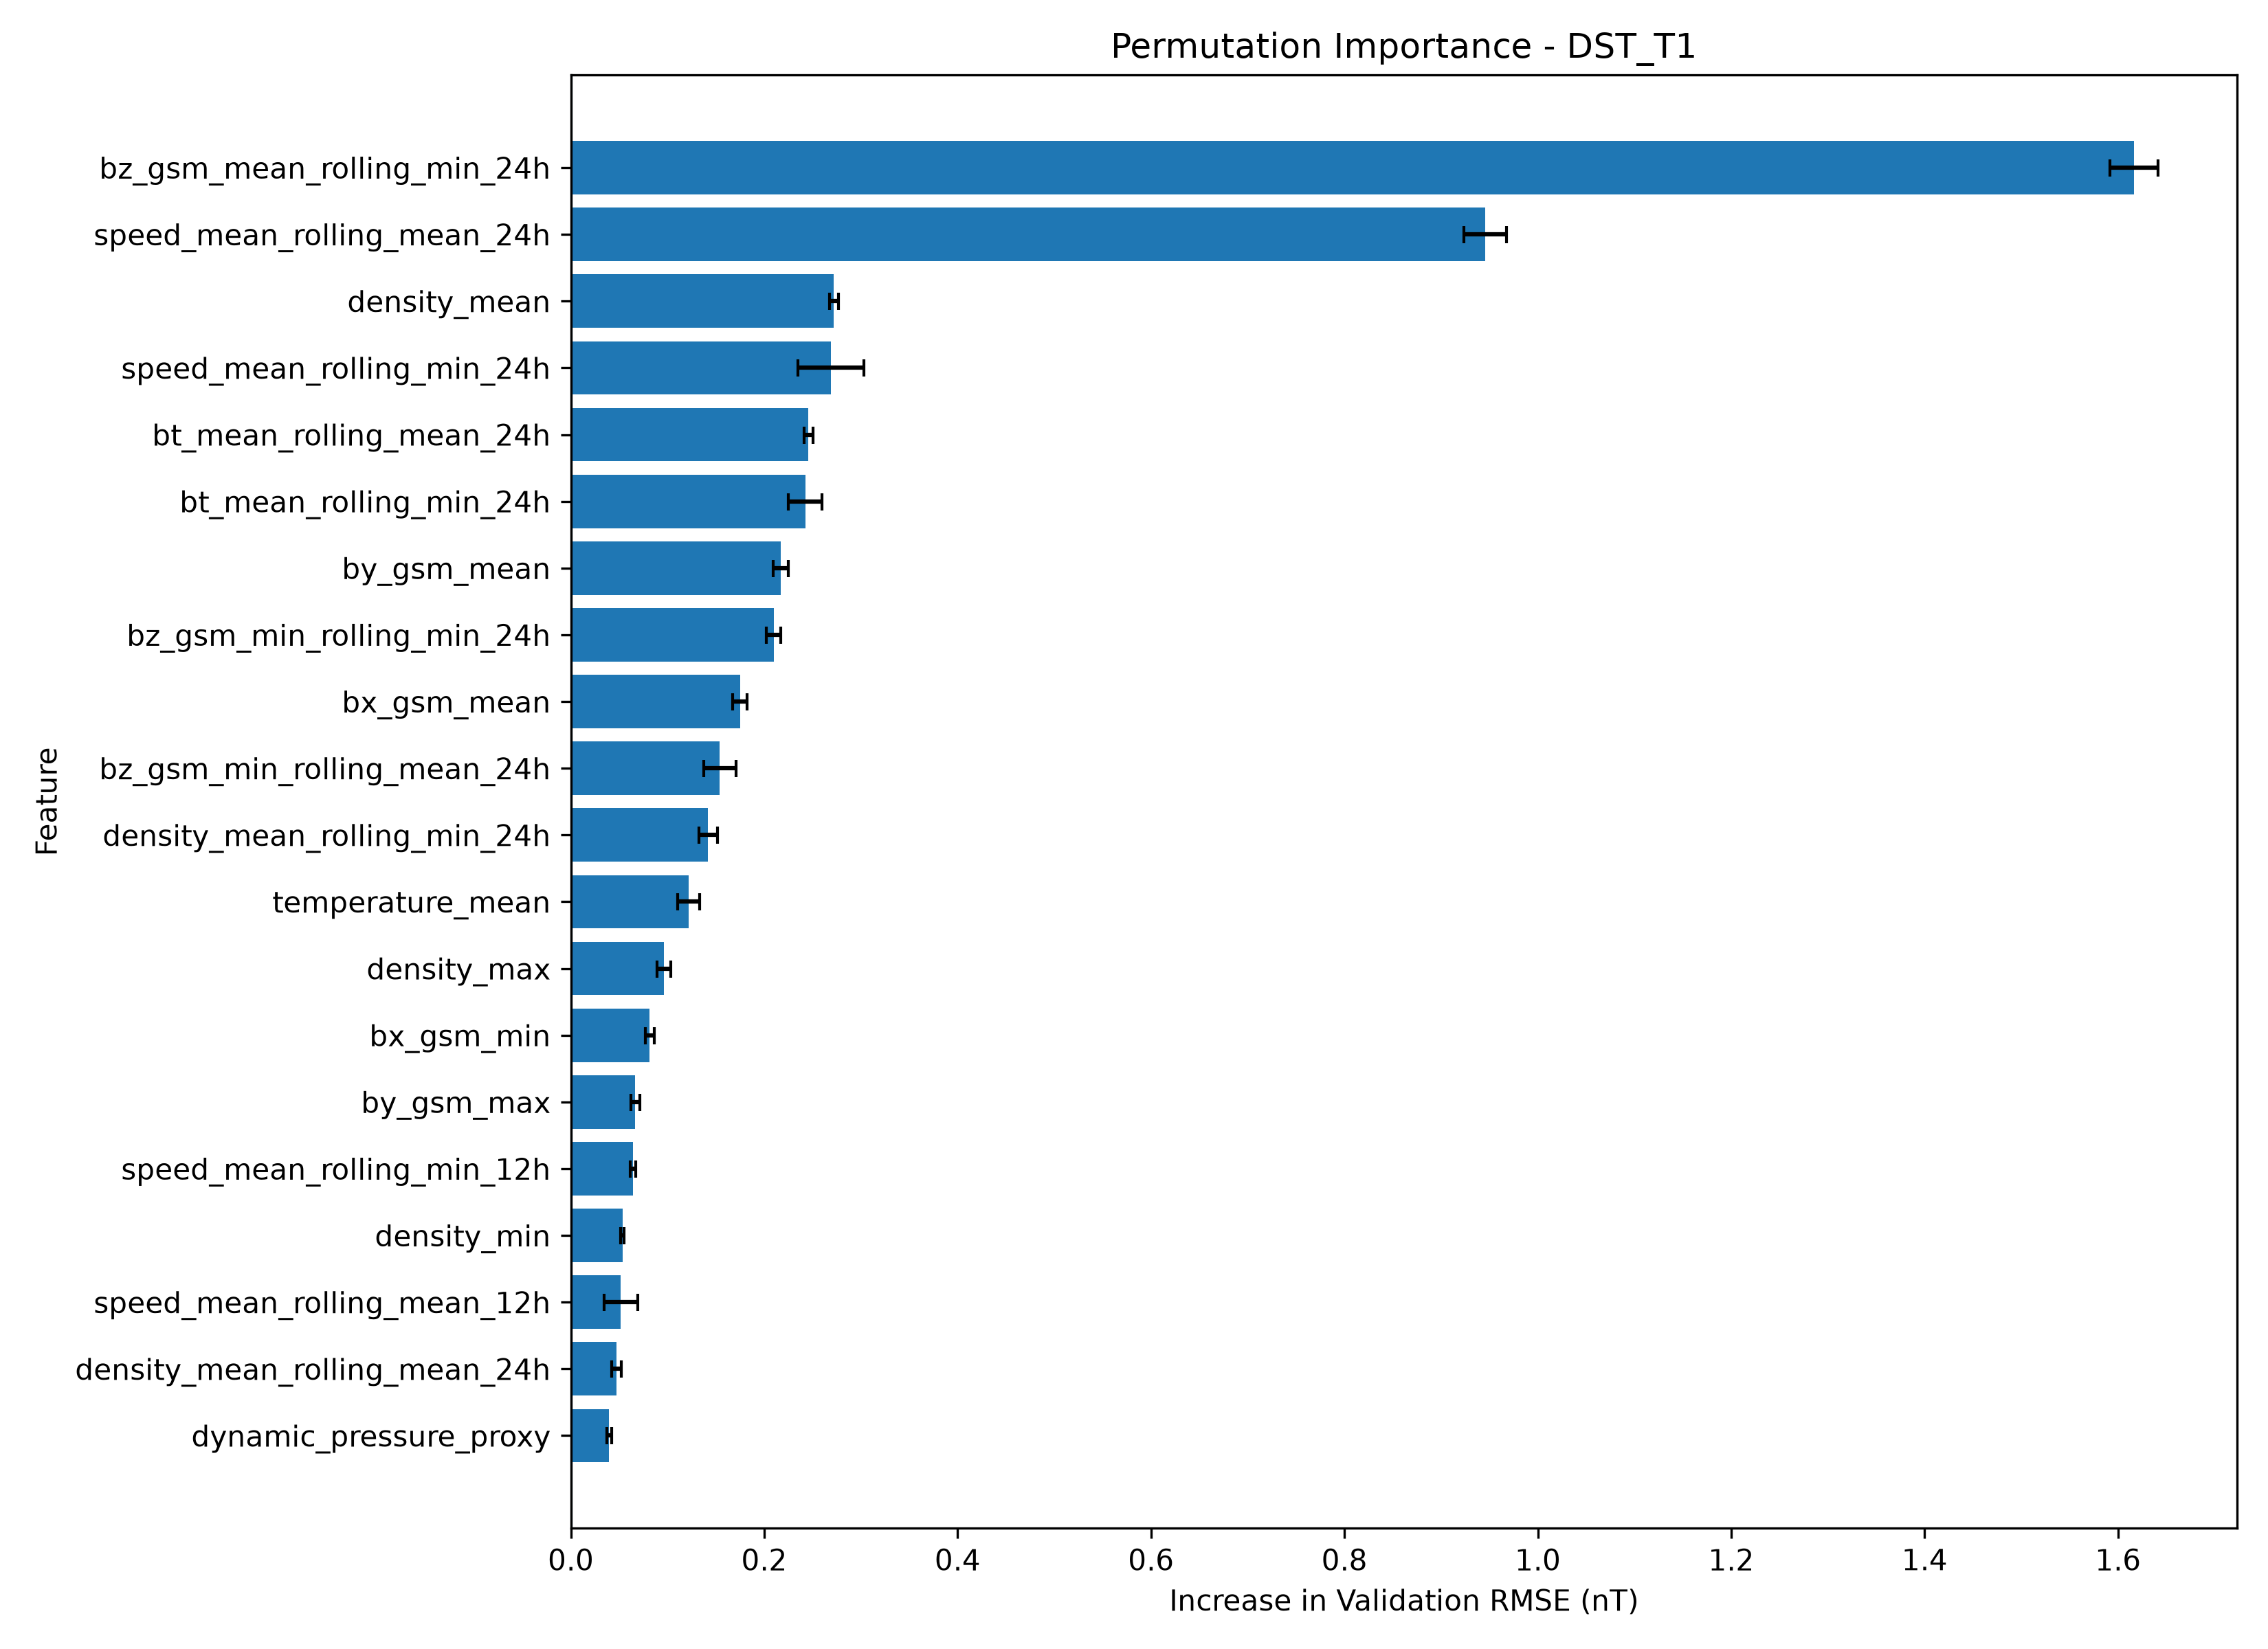

The table this chart was drawn from, first rows:
target, feature, category, baseline_rmse, mean_rmse_increase, std_rmse_increase
dst_t1, bz_gsm_mean_rolling_min_24h, Rolling, 11.14, 1.616, 0.02472
dst_t1, speed_mean_rolling_mean_24h, Rolling, 11.14, 0.9456, 0.02184
dst_t1, density_mean, Original, 11.14, 0.2721, 0.004478
dst_t1, speed_mean_rolling_min_24h, Rolling, 11.14, 0.2689, 0.03407
dst_t1, bt_mean_rolling_mean_24h, Rolling, 11.14, 0.2456, 0.004588
dst_t1, bt_mean_rolling_min_24h, Rolling, 11.14, 0.2424, 0.01755
dst_t1, by_gsm_mean, Original, 11.14, 0.2173, 0.007931
dst_t1, bz_gsm_min_rolling_min_24h, Rolling, 11.14, 0.2097, 0.007221
dst_t1, bx_gsm_mean, Original, 11.14, 0.175, 0.007522
dst_t1, bz_gsm_min_rolling_mean_24h, Rolling, 11.14, 0.154, 0.0168
dst_t1, density_mean_rolling_min_24h, Rolling, 11.14, 0.1421, 0.009327
dst_t1, temperature_mean, Original, 11.14, 0.1219, 0.01105
dst_t1, density_max, Original, 11.14, 0.09642, 0.007191
dst_t1, bx_gsm_min, Original, 11.14, 0.08154, 0.004469
dst_t1, by_gsm_max, Original, 11.14, 0.06647, 0.004619
dst_t1, speed_mean_rolling_min_12h, Rolling, 11.14, 0.06423, 0.002624
dst_t1, density_min, Original, 11.14, 0.05339, 0.00184
dst_t1, speed_mean_rolling_mean_12h, Rolling, 11.14, 0.05176, 0.0175
dst_t1, density_mean_rolling_mean_24h, Rolling, 11.14, 0.04711, 0.004873
dst_t1, dynamic_pressure_proxy, Physics, 11.14, 0.03961, 0.002498
dst_t1, speed_mean_lag_3, Lag, 11.14, 0.03761, 0.004009
dst_t1, temperature_max, Original, 11.14, 0.02688, 0.005148
dst_t1, speed_mean_lag_5, Lag, 11.14, 0.02654, 0.001222
dst_t1, by_gsm_min, Original, 11.14, 0.02628, 0.003065
dst_t1, bt_std, Original, 11.14, 0.02533, 0.002109
dst_t1, speed_mean_rolling_min_6h, Rolling, 11.14, 0.02158, 0.001921
dst_t1, bt_max, Original, 11.14, 0.02094, 0.002732
dst_t1, bz_gsm_min_rolling_mean_12h, Rolling, 11.14, 0.01982, 0.007915
dst_t1, speed_std, Original, 11.14, 0.01853, 0.001034
dst_t1, bt_mean_rolling_mean_12h, Rolling, 11.14, 0.01773, 0.007393
dst_t1, bz_gsm_mean, Original, 11.14, 0.01563, 0.005966
dst_t1, bx_gsm_max, Original, 11.14, 0.01416, 0.0005105
dst_t1, by_gsm_std, Original, 11.14, 0.01237, 0.001689
dst_t1, density_mean_rolling_mean_6h, Rolling, 11.14, 0.01216, 0.002744
dst_t1, temperature_min, Original, 11.14, 0.01193, 0.00633
dst_t1, speed_mean_lag_4, Lag, 11.14, 0.01192, 0.003219
dst_t1, bz_gsm_min_lag_3, Lag, 11.14, 0.00894, 0.001561
dst_t1, vbs_proxy, Physics, 11.14, 0.008588, 0.01163
dst_t1, bt_mean_lag_2, Lag, 11.14, 0.007787, 0.0007305
dst_t1, density_std, Original, 11.14, 0.007276, 0.0037
dst_t1, bz_gsm_mean_lag_3, Lag, 11.14, 0.005341, 0.0004284
dst_t1, bz_gsm_std, Original, 11.14, 0.005332, 0.001862
dst_t1, bt_mean_lag_5, Lag, 11.14, 0.004777, 0.0005872
dst_t1, bz_gsm_max, Original, 11.14, 0.003434, 0.0005575
dst_t1, bt_mean_rolling_mean_6h, Rolling, 11.14, 0.003183, 0.00269
dst_t1, bz_gsm_min_lag_1, Lag, 11.14, 0.002305, 0.0006477
dst_t1, bx_gsm_std, Original, 11.14, 0.002232, 0.0005795
dst_t1, bz_gsm_min_lag_2, Lag, 11.14, 0.002078, 0.001235
dst_t1, density_mean_rolling_min_6h, Rolling, 11.14, 0.001984, 0.005575
dst_t1, bt_mean_lag_1, Lag, 11.14, 0.001716, 0.0008728
dst_t1, bt_mean_lag_3, Lag, 11.14, 0.001705, 0.001171
dst_t1, bz_gsm_min_lag_4, Lag, 11.14, 0.001405, 0.0006653
dst_t1, bt_mean, Original, 11.14, 0.001158, 0.0004894
dst_t1, bz_gsm_mean_missing, Original, 11.14, 0.0002295, 0.0001145
dst_t1, bz_gsm_min_missing, Original, 11.14, 0.0001261, 0.0001695
dst_t1, bt_mean_missing, Original, 11.14, 0.0, 0.0
dst_t1, density_mean_missing, Original, 11.14, -7.466330907431502e-05, 8.898231608281045e-05
dst_t1, bz_gsm_min_lag_5, Lag, 11.14, -0.0001155, 0.0002703
dst_t1, missing_feature_fraction, Missingness, 11.14, -0.0003775, 0.0001121
dst_t1, speed_mean_missing, Original, 11.14, -0.000527, 0.0001917
... 33 more rows
